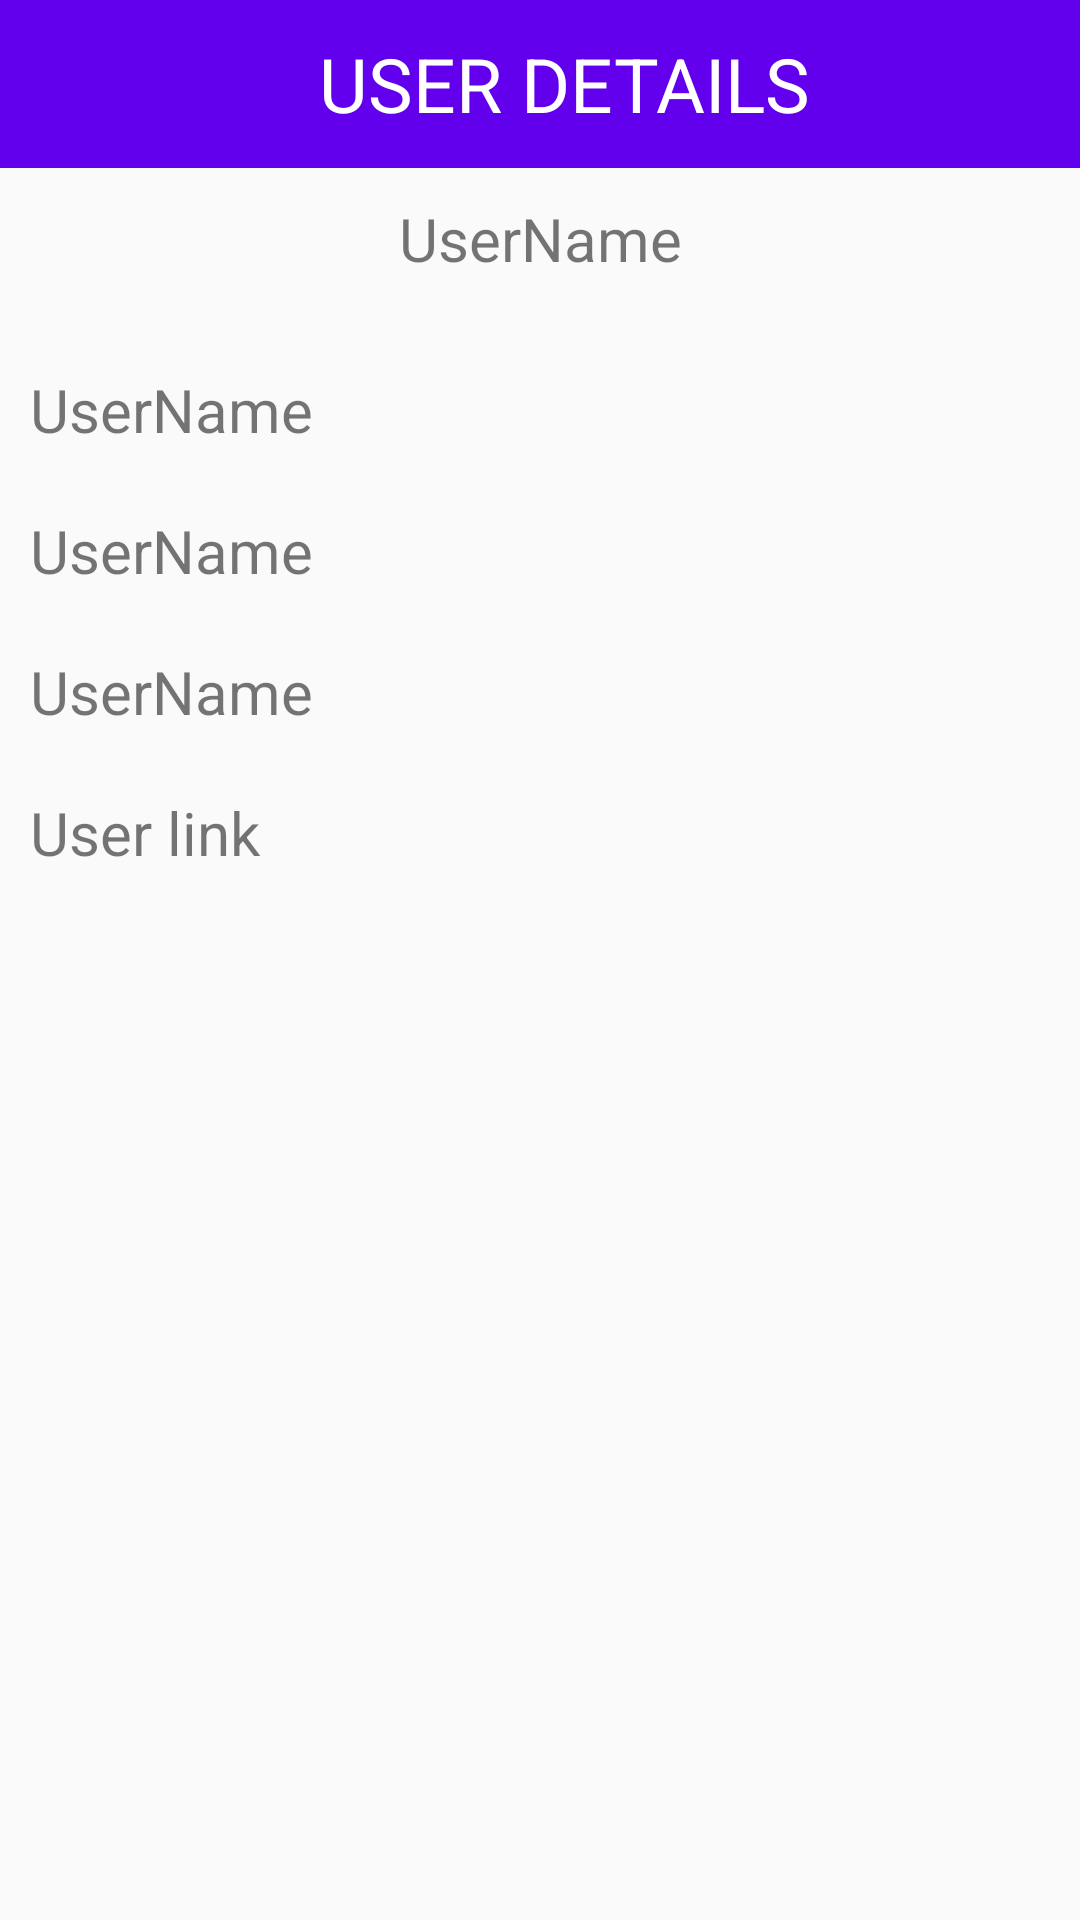

Android layout source for this screen:
<!-- AndroidManifest.xml: application theme AppTheme -->
<!-- res/layout/activity_user_details.xml -->
<?xml version="1.0" encoding="utf-8"?>
<androidx.constraintlayout.widget.ConstraintLayout xmlns:android="http://schemas.android.com/apk/res/android"
    xmlns:app="http://schemas.android.com/apk/res-auto"
    xmlns:tools="http://schemas.android.com/tools"
    android:layout_width="match_parent"
    android:layout_height="match_parent"
    tools:context=".presentation.activities.UsersActivity">

    <androidx.appcompat.widget.Toolbar
        android:id="@+id/toolbar"
        android:layout_width="match_parent"
        android:layout_height="wrap_content"
        android:background="@color/colorPrimary"
        app:layout_constraintBottom_toTopOf="@+id/textUserName"
        app:layout_constraintLeft_toLeftOf="parent"
        app:layout_constraintRight_toRightOf="parent"
        app:layout_constraintTop_toTopOf="parent">

        <androidx.constraintlayout.widget.ConstraintLayout
            android:layout_width="match_parent"
            android:layout_height="wrap_content">

            <TextView
                android:id="@+id/tvTitle"
                android:layout_width="match_parent"
                android:layout_height="wrap_content"
                android:gravity="center"
                android:text="USER DETAILS"
                android:textColor="@android:color/white"
                android:textSize="25sp"
                app:layout_constraintBottom_toBottomOf="parent"
                app:layout_constraintTop_toTopOf="parent" />

        </androidx.constraintlayout.widget.ConstraintLayout>

    </androidx.appcompat.widget.Toolbar>


    <TextView
        android:id="@+id/textUserName"
        android:layout_width="match_parent"
        android:layout_height="wrap_content"
        android:gravity="center"
        android:padding="10dp"
        android:text="UserName"
        android:textSize="20sp"
        app:layout_constraintBottom_toTopOf="@+id/scrollView"
        app:layout_constraintLeft_toRightOf="@+id/textCurrentLoadedData"
        app:layout_constraintTop_toBottomOf="@+id/toolbar" />

    <ScrollView
        android:id="@+id/scrollView"
        android:layout_width="match_parent"
        android:layout_height="0dp"
        app:layout_constraintBottom_toBottomOf="parent"
        app:layout_constraintTop_toBottomOf="@+id/textUserName">

        <androidx.constraintlayout.widget.ConstraintLayout
            android:layout_width="match_parent"
            android:layout_height="wrap_content">

            <ImageView
                android:id="@+id/ivUserImage"
                android:layout_width="wrap_content"
                android:layout_height="wrap_content"
                android:layout_marginTop="10dp"
                app:layout_constraintBottom_toTopOf="@+id/textReposUrl"
                app:layout_constraintLeft_toLeftOf="parent"
                app:layout_constraintTop_toTopOf="parent" />

            <TextView
                android:id="@+id/textReposUrl"
                android:layout_width="match_parent"
                android:layout_height="wrap_content"
                android:gravity="left"
                android:padding="10dp"
                android:text="UserName"
                android:textSize="20sp"
                app:layout_constraintBottom_toTopOf="@+id/textFollowersUrl"
                app:layout_constraintLeft_toLeftOf="parent"
                app:layout_constraintTop_toBottomOf="@+id/ivUserImage" />

            <TextView
                android:id="@+id/textFollowersUrl"
                android:layout_width="match_parent"
                android:layout_height="wrap_content"
                android:gravity="left"
                android:padding="10dp"
                android:text="UserName"
                android:textSize="20sp"
                app:layout_constraintBottom_toTopOf="@+id/textSiteAdmin"
                app:layout_constraintLeft_toLeftOf="parent"
                app:layout_constraintTop_toBottomOf="@+id/textReposUrl" />

            <TextView
                android:id="@+id/textSiteAdmin"
                android:layout_width="match_parent"
                android:layout_height="wrap_content"
                android:gravity="left"
                android:padding="10dp"
                android:text="UserName"
                android:textSize="20sp"
                app:layout_constraintLeft_toLeftOf="parent"
                app:layout_constraintTop_toBottomOf="@+id/textFollowersUrl" />

            <TextView
                android:id="@+id/texUserLink"
                android:layout_width="match_parent"
                android:layout_height="wrap_content"
                android:gravity="left"
                android:padding="10dp"
                android:text="User link"
                android:textSize="20sp"
                app:layout_constraintLeft_toLeftOf="parent"
                app:layout_constraintTop_toBottomOf="@+id/textSiteAdmin" />


        </androidx.constraintlayout.widget.ConstraintLayout>


    </ScrollView>

</androidx.constraintlayout.widget.ConstraintLayout>
<!-- resources referenced by this layout -->
<resources>
  <color name="colorPrimary">#6200EE</color>
  <style name="AppTheme" parent="Theme.AppCompat.Light.DarkActionBar">
          
          <item name="colorPrimary">@color/colorPrimary</item>
          <item name="colorPrimaryDark">@color/colorPrimaryDark</item>
          <item name="colorAccent">@color/colorAccent</item>
          <item name="windowNoTitle">true</item>
          <item name="colorControlNormal">@color/colorWhite</item>
      </style>
  <color name="colorPrimaryDark">#3700B3</color>
  <color name="colorAccent">#03DAC5</color>
  <color name="colorWhite">#ffffff</color>
</resources>
